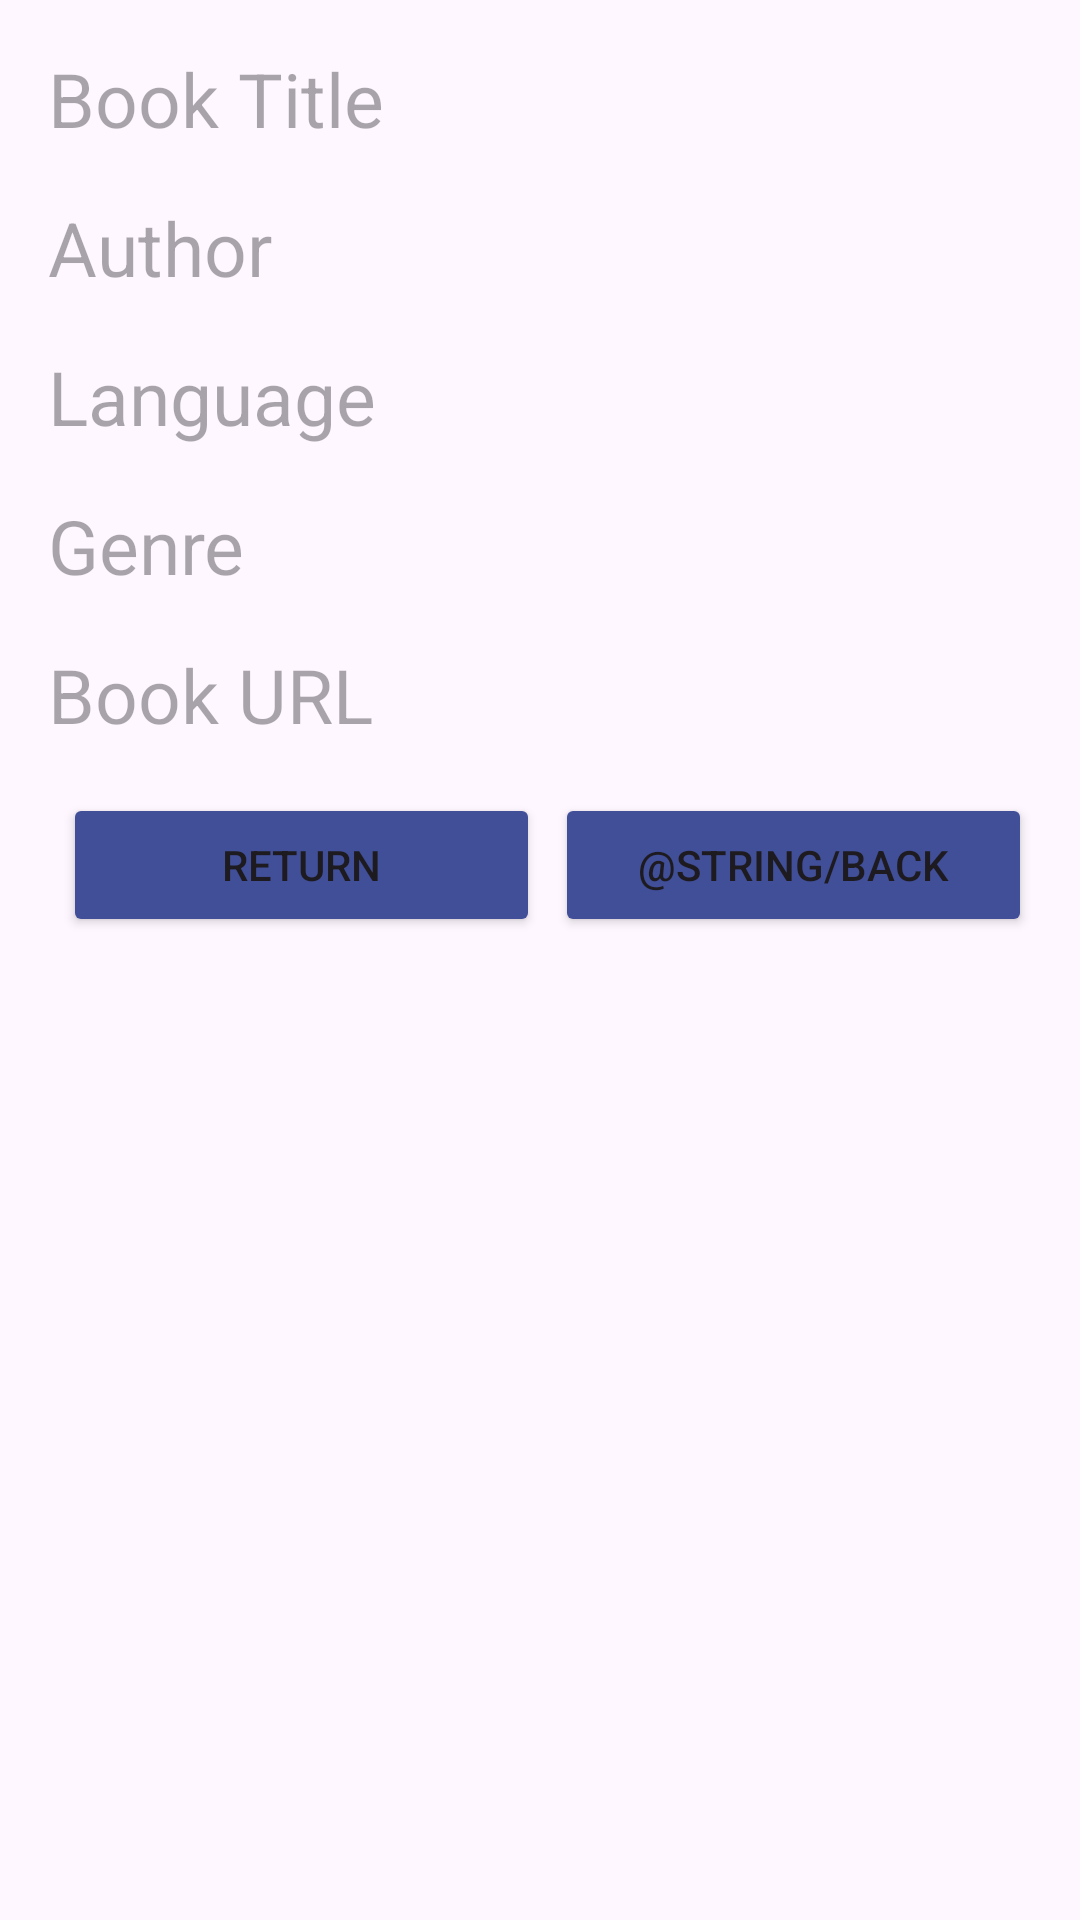

Write the Android layout XML for this screen, with the resource values it uses.
<!-- AndroidManifest.xml: application theme Theme.Project_firstpage -->
<!-- res/layout/activity_view_borrow_book.xml -->
<?xml version="1.0" encoding="utf-8"?>
<LinearLayout xmlns:android="http://schemas.android.com/apk/res/android"
    android:layout_width="match_parent"
    android:layout_height="match_parent"
    android:orientation="vertical"
    android:padding="16dp">

    <ImageView
        android:id="@+id/Image"
        android:layout_width="match_parent"
        android:layout_height="wrap_content"
        android:contentDescription="Image" />

    <TextView
        android:id="@+id/Title"
        android:layout_width="match_parent"
        android:layout_height="wrap_content"
        android:hint="Book Title"
        android:inputType="text"
        android:textSize="25sp"
        android:layout_marginBottom="16dp"/>

    <TextView
        android:id="@+id/Author"
        android:layout_width="match_parent"
        android:layout_height="wrap_content"
        android:hint="Author"
        android:inputType="text"
        android:textSize="25sp"
        android:layout_marginBottom="16dp"/>

    <TextView
        android:id="@+id/Language"
        android:layout_width="match_parent"
        android:layout_height="wrap_content"
        android:hint="Language"
        android:inputType="text"
        android:textSize="25sp"
        android:layout_marginBottom="16dp"/>

    <TextView
        android:id="@+id/Genere"
        android:layout_width="match_parent"
        android:layout_height="wrap_content"
        android:hint="Genre"
        android:inputType="text"
        android:textSize="25sp"
        android:layout_marginBottom="16dp"/>

    <TextView
        android:id="@+id/Availability"
        android:layout_width="match_parent"
        android:layout_height="wrap_content"
        android:hint="Book URL"
        android:inputType="text"
        android:textSize="25sp"
        android:layout_marginBottom="16dp"/>


    <LinearLayout
        android:layout_width="match_parent"
        android:layout_height="wrap_content"
        android:orientation="horizontal">
        <Button
            android:id="@+id/btnReturn"
            android:layout_weight="1"
            android:layout_width="0dp"
            android:layout_marginStart="5dp"
            android:layout_height="wrap_content"
            android:text="Return"
            android:backgroundTint="@color/primary"
            android:layout_gravity="center"/>
        <Button
            android:id="@+id/btnBack"
            android:layout_weight="1"
            android:layout_width="0dp"
            android:layout_marginStart="5dp"
            android:layout_height="wrap_content"
            android:text="@string/back"
            android:backgroundTint="@color/primary"
            android:layout_gravity="center"/>
    </LinearLayout>


</LinearLayout>
<!-- resources referenced by this layout -->
<resources>
  <color name="primary">#414F99</color>
  <style name="Theme.Project_firstpage" parent="Base.Theme.Project_firstpage" />
  <style name="Base.Theme.Project_firstpage" parent="Theme.Material3.DayNight.NoActionBar">
          
          
          <item name="android:statusBarColor">@color/primary</item>
      </style>
</resources>
